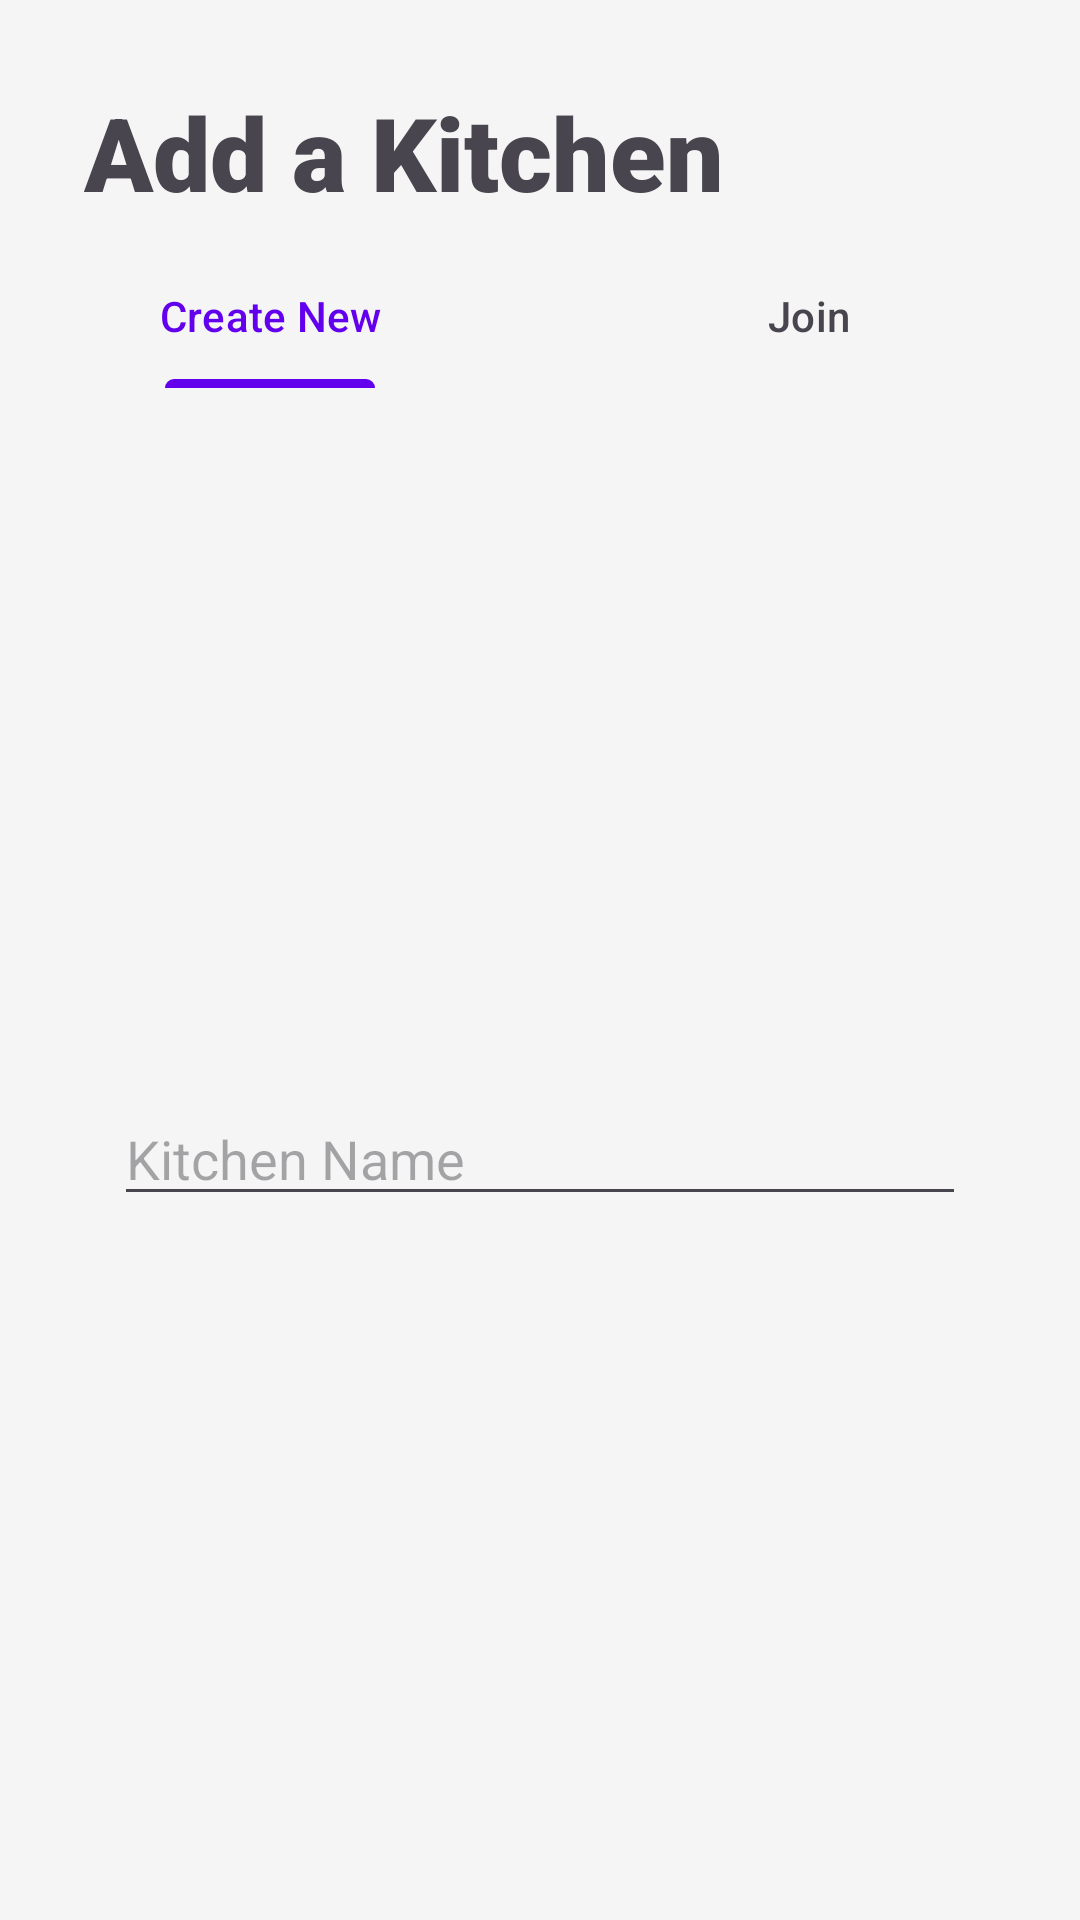

Reconstruct the res/layout file that produces this screen, plus the resources it refers to.
<!-- AndroidManifest.xml: application theme Theme.MyKitchen -->
<!-- res/layout/add_kitchen_alert_dialog.xml -->
<?xml version="1.0" encoding="utf-8"?>
<androidx.constraintlayout.widget.ConstraintLayout xmlns:android="http://schemas.android.com/apk/res/android"
    xmlns:app="http://schemas.android.com/apk/res-auto"
    xmlns:tools="http://schemas.android.com/tools"
    android:id="@+id/main"
    android:layout_width="match_parent"
    android:layout_height="match_parent">

    <com.google.android.material.tabs.TabLayout
        android:id="@+id/create_join_kitchen_tabs"
        android:layout_width="0dp"
        android:layout_height="wrap_content"
        android:layout_marginTop="8dp"
        android:backgroundTint="@android:color/transparent"
        app:layout_constraintEnd_toEndOf="parent"
        app:layout_constraintStart_toStartOf="parent"
        app:layout_constraintTop_toBottomOf="@+id/join_create_kitchen_lbl">

        <com.google.android.material.tabs.TabItem
            android:id="@+id/create_kitchen_tab"
            android:layout_width="wrap_content"
            android:layout_height="wrap_content"
            android:text="@string/create_kitchen_tab"
            tools:layout_editor_absoluteX="1dp"
            tools:layout_editor_absoluteY="82dp" />

        <com.google.android.material.tabs.TabItem
            android:id="@+id/join_kitchen_tab"
            android:layout_width="wrap_content"
            android:layout_height="wrap_content"
            android:text="@string/join_kitchen_tab"
            tools:layout_editor_absoluteX="143dp"
            tools:layout_editor_absoluteY="160dp" />

    </com.google.android.material.tabs.TabLayout>

    <TextView
        android:id="@+id/join_create_kitchen_lbl"
        android:layout_width="wrap_content"
        android:layout_height="wrap_content"
        android:layout_marginStart="28dp"
        android:layout_marginTop="28dp"
        android:fontFamily="sans-serif-black"
        android:text="@string/add_kitchen_lbl"
        android:textSize="34sp"
        app:layout_constraintStart_toStartOf="parent"
        app:layout_constraintTop_toTopOf="parent" />

    <EditText
        android:id="@+id/kitchen_name_edit_text"
        android:layout_width="0dp"
        android:layout_height="wrap_content"
        android:layout_marginStart="38dp"
        android:layout_marginTop="16dp"
        android:layout_marginEnd="38dp"
        android:layout_marginBottom="16dp"
        android:autofillHints=""
        android:ems="10"
        android:hint="@string/kitchen_name_edit_text"
        android:inputType="text"
        app:layout_constraintBottom_toBottomOf="parent"
        app:layout_constraintEnd_toEndOf="parent"
        app:layout_constraintHorizontal_bias="1.0"
        app:layout_constraintStart_toStartOf="parent"
        app:layout_constraintTop_toBottomOf="@+id/create_join_kitchen_tabs"
        app:layout_constraintVertical_chainStyle="packed" />

</androidx.constraintlayout.widget.ConstraintLayout>
<!-- resources referenced by this layout -->
<resources>
  <string name="add_kitchen_lbl">Add a Kitchen</string>
  <string name="create_kitchen_tab">Create New</string>
  <string name="join_kitchen_tab">Join</string>
  <string name="kitchen_name_edit_text">Kitchen Name</string>
  <style name="Theme.MyKitchen" parent="Base.Theme.MyKitchen" />
  <style name="Base.Theme.MyKitchen" parent="Theme.Material3.DayNight.NoActionBar">
          
          
          
          <item name="colorPrimary">@color/primary</item>
          <item name="colorPrimaryVariant">@color/primary_variant</item>
          <item name="colorOnPrimary">@color/on_primary</item>
          
          <item name="colorSecondary">@color/secondary</item>
          <item name="colorSecondaryVariant">@color/secondary_variant</item>
          <item name="colorOnSecondary">@color/on_secondary</item>
          
          <item name="android:statusBarColor" tools:targetApi="l">@color/primary_variant</item>
          
          <item name="android:colorBackground">@color/background</item>
          <item name="colorOnBackground">@color/on_background</item>
          <item name="colorSurface">@color/surface</item>
          <item name="colorOnSurface">@color/on_surface</item>
          <item name="colorError">@color/error</item>
          <item name="colorOnError">@color/on_error</item>
      </style>
  <color name="primary">#6200EE</color>
  <color name="primary_variant">#3700B3</color>
  <color name="on_primary">#FFFFFF</color>
  <color name="secondary">#03DAC6</color>
  <color name="secondary_variant">#018786</color>
  <color name="on_secondary">#FFFFFF</color>
  <color name="background">#F5F5F5</color>
  <color name="on_background">#000000</color>
  <color name="surface">#FFFFFF</color>
  <color name="on_surface">#000000</color>
  <color name="error">#FF4444</color>
  <color name="on_error">#FFFFFF</color>
</resources>
